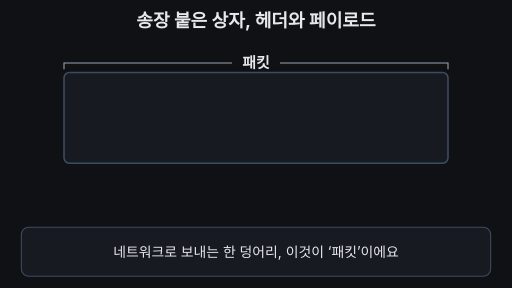
t = 0.00 s
t = 1.67 s: frame unchanged from t = 0.00 s, image omitted
t = 3.33 s: frame unchanged from t = 0.00 s, image omitted
t = 5.00 s: frame unchanged from t = 0.00 s, image omitted
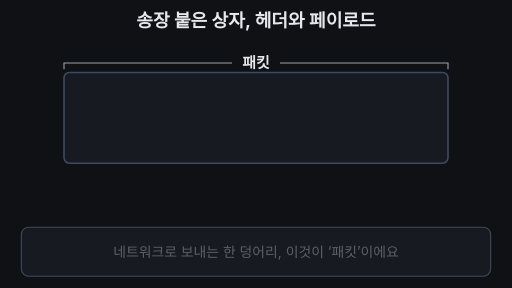
t = 6.67 s
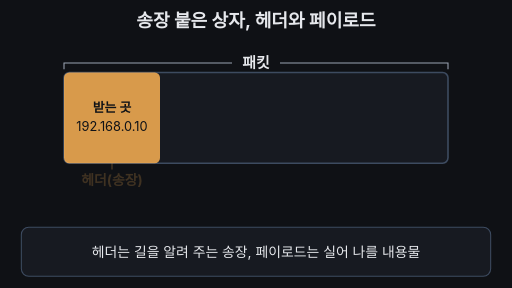
t = 8.33 s

The animated SVG that drew these frames (rendered in a browser with its animation timeline set to each time). Animation: 16 SMIL elements (animate=15,animateTransform=1); frames cover the first 8.33 s, repeats indefinitely.

<svg xmlns="http://www.w3.org/2000/svg" viewBox="0 0 960 540" width="960" height="540" font-family="-apple-system,'Apple SD Gothic Neo','Segoe UI',sans-serif">
<rect width="960" height="540" fill="#0f1115"/>
<text x="480" y="50" font-size="34" font-weight="700" fill="#e6e8ec" text-anchor="middle">송장 붙은 상자, 헤더와 페이로드</text>

<!-- whole packet label -->
<g stroke="#9aa3b2" stroke-width="2" fill="none">
<path d="M120 130 V118 H435"/><path d="M525 118 H840 V130"/>
</g>
<text x="480" y="127" font-size="28" font-weight="700" fill="#e6e8ec" text-anchor="middle">패킷</text>

<!-- outer box -->
<rect x="120" y="136" width="720" height="170" rx="10" fill="#171a21" stroke="#3d4b60" stroke-width="3"/>

<!-- outer header -->
<g opacity="0">
<animate attributeName="opacity" values="0;0;1;1;0" keyTimes="0;0.2;0.26;0.95;1" dur="33.333s" repeatCount="indefinite"/>
<rect x="120" y="136" width="180" height="170" rx="10" fill="#ffb454"/>
<text x="210" y="210" font-size="24" font-weight="700" fill="#0f1115" text-anchor="middle">받는 곳</text>
<text x="210" y="246" font-size="24" fill="#0f1115" text-anchor="middle">192.168.0.10</text>
</g>

<!-- outer payload: fills blue, then lid rolls up -->
<g opacity="0">
<animate attributeName="opacity" values="0;0;1;1;0" keyTimes="0;0.32;0.38;0.95;1" dur="33.333s" repeatCount="indefinite"/>
<rect x="303" y="136" width="537" height="170" rx="10" fill="#6ea8fe">
<animate attributeName="height" values="170;170;14;14;170" keyTimes="0;0.5;0.57;0.95;1" dur="33.333s" repeatCount="indefinite"/>
</rect>
<rect x="303" y="136" width="537" height="170" rx="10" fill="none" stroke="#6ea8fe" stroke-width="3"/>
</g>

<!-- inner packet -->
<g opacity="0" transform="translate(0,30)">
<animate attributeName="opacity" values="0;0;1;1;0" keyTimes="0;0.56;0.62;0.95;1" dur="33.333s" repeatCount="indefinite"/>
<animateTransform attributeName="transform" type="translate" values="0,30;0,30;0,0;0,0;0,30" keyTimes="0;0.56;0.62;0.95;1" dur="33.333s" repeatCount="indefinite"/>
<rect x="330" y="196" width="480" height="90" rx="8" fill="#0f1115" stroke="#9aa3b2" stroke-width="2"/>
<g opacity="0">
<animate attributeName="opacity" values="0;0;1;1" keyTimes="0;0.64;0.69;1" dur="33.333s" repeatCount="indefinite"/>
<rect x="330" y="196" width="120" height="90" rx="8" fill="#ffb454"/>
<text x="390" y="250" font-size="24" font-weight="700" fill="#0f1115" text-anchor="middle">헤더</text>
</g>
<g opacity="0">
<animate attributeName="opacity" values="0;0;1;1" keyTimes="0;0.68;0.73;1" dur="33.333s" repeatCount="indefinite"/>
<rect x="452" y="196" width="358" height="90" rx="8" fill="#6ea8fe"/>
<text x="631" y="250" font-size="24" font-weight="700" fill="#0f1115" text-anchor="middle">페이로드</text>
</g>
</g>

<!-- "whole packet" label for inner box -->
<text x="570" y="182" font-size="24" font-weight="700" fill="#7ee7c7" text-anchor="middle" opacity="0">↓ 이 안의 패킷 통째
<animate attributeName="opacity" values="0;0;1;0.3;1;0.3;1;1;0" keyTimes="0;0.74;0.78;0.83;0.87;0.91;0.94;0.95;1" dur="33.333s" repeatCount="indefinite"/>
</text>

<!-- name tags under box -->
<g opacity="0">
<animate attributeName="opacity" values="0;0;1;1;0" keyTimes="0;0.24;0.29;0.95;1" dur="33.333s" repeatCount="indefinite"/>
<line x1="210" y1="306" x2="210" y2="318" stroke="#ffb454" stroke-width="3"/>
<text x="210" y="346" font-size="26" font-weight="700" fill="#ffb454" text-anchor="middle">헤더(송장)</text>
</g>
<g opacity="0">
<animate attributeName="opacity" values="0;0;1;1;0.3;1;0.3;1;1;0" keyTimes="0;0.36;0.41;0.79;0.83;0.87;0.91;0.94;0.95;1" dur="33.333s" repeatCount="indefinite"/>
<line x1="570" y1="306" x2="570" y2="318" stroke="#6ea8fe" stroke-width="3"/>
<text x="570" y="346" font-size="26" font-weight="700" fill="#6ea8fe" text-anchor="middle">페이로드(내용물)
<animate attributeName="fill" values="#6ea8fe;#6ea8fe;#7ee7c7;#7ee7c7;#6ea8fe" keyTimes="0;0.77;0.79;0.95;1" dur="33.333s" repeatCount="indefinite"/>
</text>
</g>

<!-- conclusion -->
<text x="480" y="400" font-size="28" font-weight="700" fill="#7ee7c7" text-anchor="middle" opacity="0">보는 층에 따라 송장도 되고 물건도 된다
<animate attributeName="opacity" values="0;0;1;1;0;0" keyTimes="0;0.75;0.79;0.95;0.98;1" dur="33.333s" repeatCount="indefinite"/>
</text>

<!-- caption bar -->
<rect x="40" y="426" width="880" height="92" rx="14" fill="#171a21" stroke="#3d4b60" stroke-width="2"/>
<g font-size="26" fill="#e6e8ec" text-anchor="middle">
<text x="480" y="481">네트워크로 보내는 한 덩어리, 이것이 ‘패킷’이에요
<animate attributeName="opacity" values="1;1;0;0;1" keyTimes="0;0.18;0.21;0.97;1" dur="33.333s" repeatCount="indefinite"/>
</text>
<text x="480" y="481" opacity="0">헤더는 길을 알려 주는 송장, 페이로드는 실어 나를 내용물
<animate attributeName="opacity" values="0;0;1;1;0;0" keyTimes="0;0.21;0.24;0.48;0.51;1" dur="33.333s" repeatCount="indefinite"/>
</text>
<text x="480" y="481" opacity="0">상자를 열면 송장 붙은 작은 상자가 또 들어 있어요
<animate attributeName="opacity" values="0;0;1;1;0;0" keyTimes="0;0.51;0.54;0.74;0.77;1" dur="33.333s" repeatCount="indefinite"/>
</text>
<text x="480" y="481" opacity="0">바깥 상자의 페이로드가 곧 안쪽 패킷 통째예요
<animate attributeName="opacity" values="0;0;1;1;0;0" keyTimes="0;0.77;0.8;0.95;0.97;1" dur="33.333s" repeatCount="indefinite"/>
</text>
</g>
</svg>
